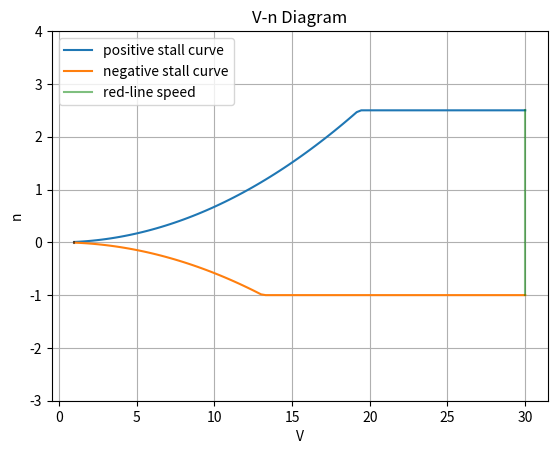

Write Python code to recreate this figure.
import matplotlib.pyplot as plt
import numpy as np
import math

v = np.linspace(1, 30, 100)
T_w = 1/17.826
w = 5.47 * 9.81
rho = 1.2
S = 0.42
cl_max = 1.43
cl_min = 1.24
v_stall = math.sqrt(2*w/(rho*S*cl_max))
v_stall_min = math.sqrt(2*w/(rho*S*cl_min))
w_s = w/S
K = 1/(math.pi*0.816*8)
cd0 = 0.0231

print(v_stall)

n = []
n1 = []

for i in range(len(v)):
    n_temp = 0.5*1.2*v[i]**2*cl_max/w_s
    n_temp = min(n_temp, 2.5)
    n.append(n_temp)
    n_min_temp = -0.5*1.2*v[i]**2*cl_min/w_s
    n_min_temp = max(n_min_temp,-1)
    n1.append(n_min_temp)

plt.plot(v,n, label = 'positive stall curve')
plt.plot(v,n1, label = 'negative stall curve')
plt.plot([v[0], v[0]], [n[0], n1[0]], color='black', alpha=0.5)
plt.plot([v[-1], v[-1]], [n[-1], n1[-1]], color='green', alpha=0.5, label = 'red-line speed')
plt.title("V-n Diagram")
plt.xlabel("V")
plt.ylabel("n")
plt.ylim(-3, 4)
plt.legend(loc = 'upper left')
plt.grid()
plt.show()